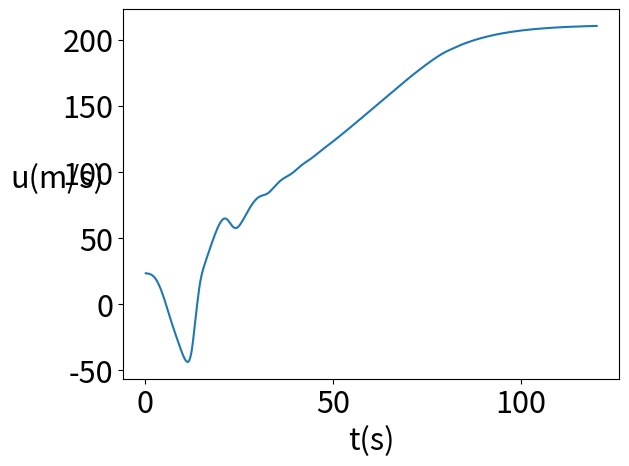
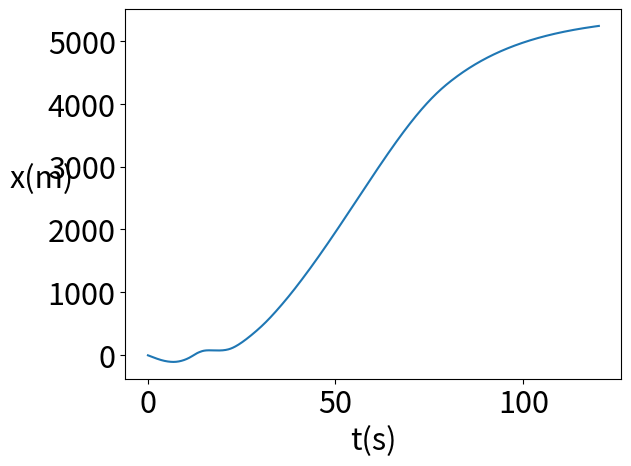
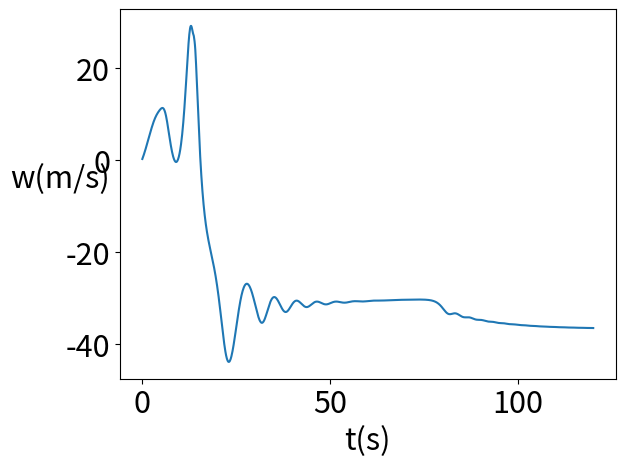
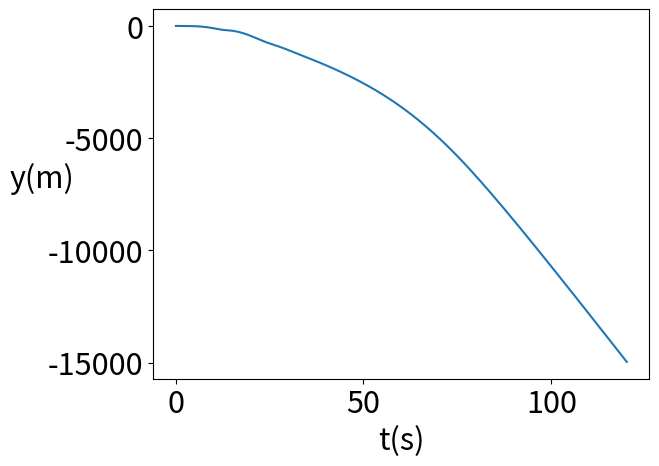
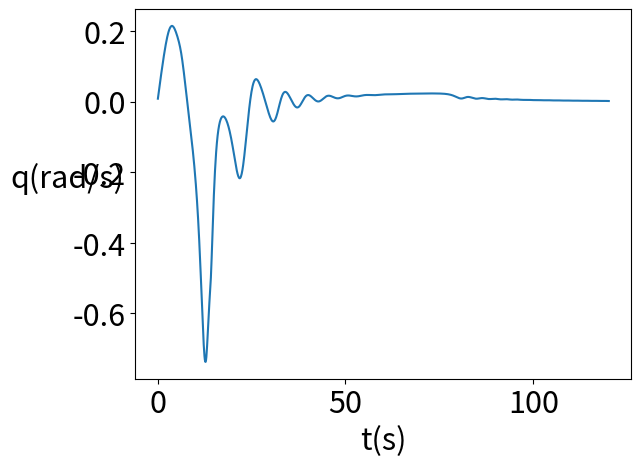
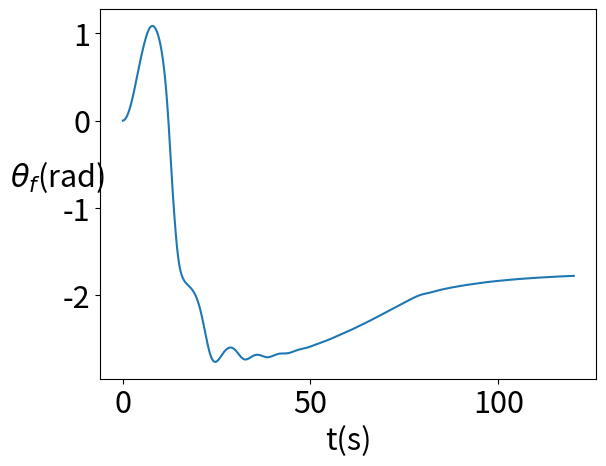

Write Python code to recreate these figures, in order.
import numpy as np
from scipy.optimize import fsolve
import matplotlib.pyplot as plt
plt.rcParams.update({'font.size': 22})

"""
Constants
"""
Vtip = 218
R = 11.94/2
Omega = Vtip/R
gamma = 6
cla = 5.7
sigma = 0.075
rho = 1.225
CD = 1
S = 1.5
g = 9.81
m = 4300
Iy = 10000
h = 1

"""
While loop definition
"""
Tstart = 0
Tstop = 120
N_timesteps = 1200
dt = Tstop/N_timesteps

t = 0

"""
Control inputs
"""
theta_0 = 6*np.pi/180
theta_c = 0

"""
State variables
"""
u = 46.3/2
w = 0
q = 0
theta_f = 0
x = 0
y = 0
"""
Initialize result arrays
"""
lambda_i = np.sqrt(m*g/(2*rho*(np.pi*R**2)))/Vtip; # Initial guess
ulst = []
wlst = []
qlst = []
theta_flst = []
tlst = []
wdot = 0
xlst = []
ylst = []
#thetaclst = []
while t < Tstop:

    #theta_c = -1.2*theta_f
    #theta_0 = -0.2*wdot - 0.2*w

    V = np.sqrt(u**2 + w**2)

    if u == 0:
        if w > 0:
            alpha_c = theta_c + np.pi/2
        else:
            alpha_c = theta_c - np.pi/2
    else:
        alpha_c = theta_c - np.arctan2(w,u)
    
    mu = ((V)/(Omega*R))*np.cos(alpha_c)
    lambda_c = (V*np.sin(alpha_c))/(Omega*R)

    a1 = ((8*mu*theta_0)/(3) - 2*mu*(lambda_c + lambda_i) - (16*q)/(gamma*Omega))/(1 - 0.5*mu**2)

    def CTbem(lambda_i):
        return(0.25*cla*sigma*((2*theta_0*(1 + (3*mu**2)/(2)))/(3) - (lambda_c + lambda_i)))
    def CTGlau(lambda_i):
        return(2*lambda_i*np.sqrt(((V*np.cos(alpha_c-a1))/(Omega*R))**2 + ((V*np.sin(alpha_c-a1))/(Omega*R) + lambda_i )**2))
    def F(lambda_i):
        return CTbem(lambda_i) - CTGlau(lambda_i)

    lambda_i = fsolve(F,[0])[0]
    print(lambda_i)
    a1 = ((8*mu*theta_0)/(3) - 2*mu*(lambda_c + lambda_i) - (16*q)/(gamma*Omega))/(1 - 0.5*mu**2)
    CT = CTGlau(lambda_i)

    T = CT*rho*(Omega*R)**2*np.pi*R**2
    D = CD*S*0.5*rho*V**2
    
    udot = -g*np.sin(theta_f) - (D*u)/(m*V) + (T*np.sin(theta_c-a1))/(m) - q*w
    wdot = g*np.cos(theta_f) - (D*w)/(m*V) - (T*np.cos(theta_c-a1))/(m) + q*u
    qdot = (-T*h*np.sin(theta_c-a1))/(Iy)
    theta_fdot = q
    xdot = u*np.cos(theta_f) + w*np.sin(theta_f)
    ydot = u*np.sin(theta_f) - w*np.cos(theta_f)

    u += udot*dt
    w += wdot*dt
    q += qdot*dt
    theta_f += theta_fdot*dt
    x += xdot*dt
    y += ydot*dt
    t += dt

    ulst += [u]
    wlst += [w]
    qlst += [q]
    theta_flst += [theta_f]
    tlst += [t]
    xlst += [-x]
    ylst += [y]

    #thetaclst += [theta_c]

#plt.plot(tlst,thetaclst)
#plt.ylabel('theta_c(m/s)',rotation=0)
#plt.xlabel('t(s)')
#plt.legend
#plt.show()
plt.figure(1)
plt.plot(tlst,ulst)
plt.ylabel('u(m/s)',rotation=0)
plt.xlabel('t(s)')
plt.legend
plt.figure(2)
plt.plot(tlst,xlst)
plt.ylabel('x(m)',rotation=0)
plt.xlabel('t(s)')
plt.legend
plt.show()
plt.figure(3)
plt.plot(tlst,wlst)
plt.ylabel('w(m/s)',rotation=0)
plt.xlabel('t(s)')
plt.legend
plt.figure(4)
plt.plot(tlst,ylst)
plt.ylabel('y(m)',rotation=0)
plt.xlabel('t(s)')
plt.legend
plt.show()
plt.figure(5)
plt.plot(tlst,qlst)
plt.ylabel('q(rad/s)',rotation=0)
plt.xlabel('t(s)')
plt.legend
plt.figure(6)
plt.plot(tlst,theta_flst)
plt.ylabel(r'$\theta_f$(rad)',rotation=0)
plt.xlabel('t(s)')
plt.legend
plt.show()

